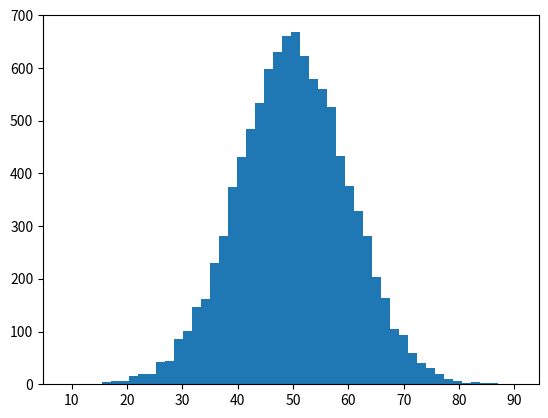

This figure's Python source:
import numpy as np
import matplotlib.pyplot as plt

x = np.random.normal(50,10,10000) #(平均,標準偏差,個数)
#random.normalは正規分布に従う乱数を生成している

plt.hist(x,bins=50)#binsは棒の数
plt.show()


